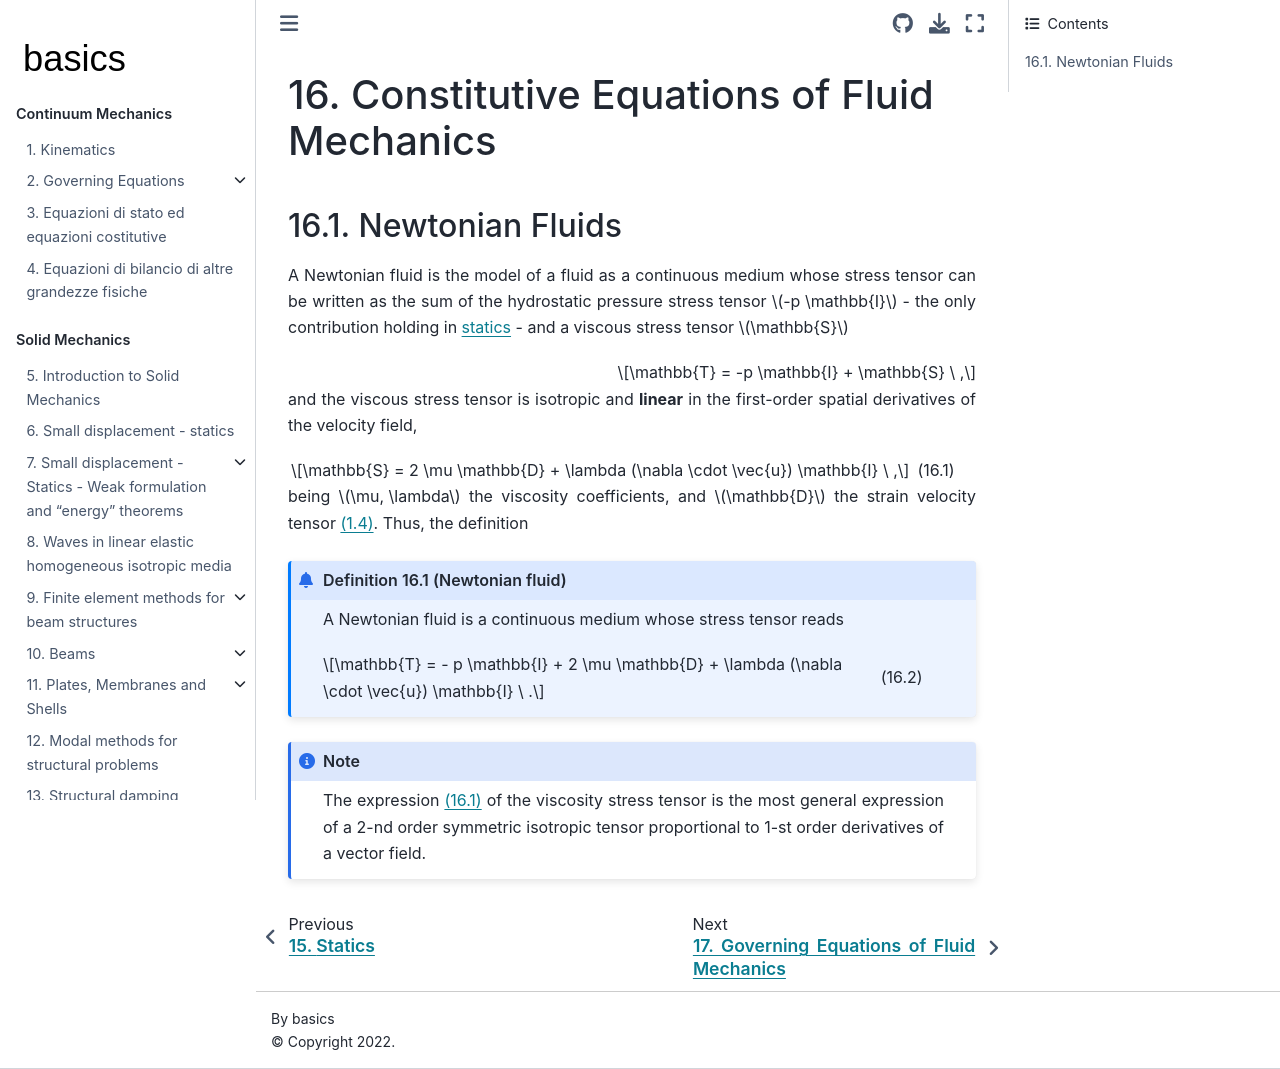

repository: Basics2022/bbooks-physics-continuum-mechanics · page: ch/fluids/constitutive-equations.html · generator: jekyll

(fluid-mechanics:constutive-equations)=
# Constitutive Equations of Fluid Mechanics

(fluid-mechanics:constutive-equations:newtonian)=
## Newtonian Fluids

A Newtonian fluid is the model of a fluid as a continuous medium whose stress tensor can be written as the sum of the hydrostatic pressure stress tensor $-p \mathbb{I}$ - the only contribution holding in [statics](fluid-mechanics:statics) - and a viscous stress tensor $\mathbb{S}$

$$\mathbb{T} = -p \mathbb{I} + \mathbb{S} \ ,$$

and the viscous stress tensor is isotropic and **linear** in the first-order spatial derivatives of the velocity field,

$$\mathbb{S} = 2 \mu \mathbb{D} + \lambda (\nabla \cdot \vec{u}) \mathbb{I} \ ,$$ (eq:stress-viscous)

being $\mu, \lambda$ the viscosity coefficients, and $\mathbb{D}$ the strain velocity tensor {eq}`eq:strain-vel-tensor`. Thus, the definition 

```{prf:definition} Newtonian fluid
A Newtonian fluid is a continuous medium whose stress tensor reads

$$\mathbb{T} = - p \mathbb{I} + 2 \mu \mathbb{D} + \lambda (\nabla \cdot \vec{u}) \mathbb{I} \ .$$ (eq:stress-newtonian)

```

```{note} 
The expression {eq}`eq:stress-viscous` of the viscosity stress tensor is the most general expression of a 2-nd order symmetric isotropic tensor proportional to 1-st order derivatives of a vector field.
```
